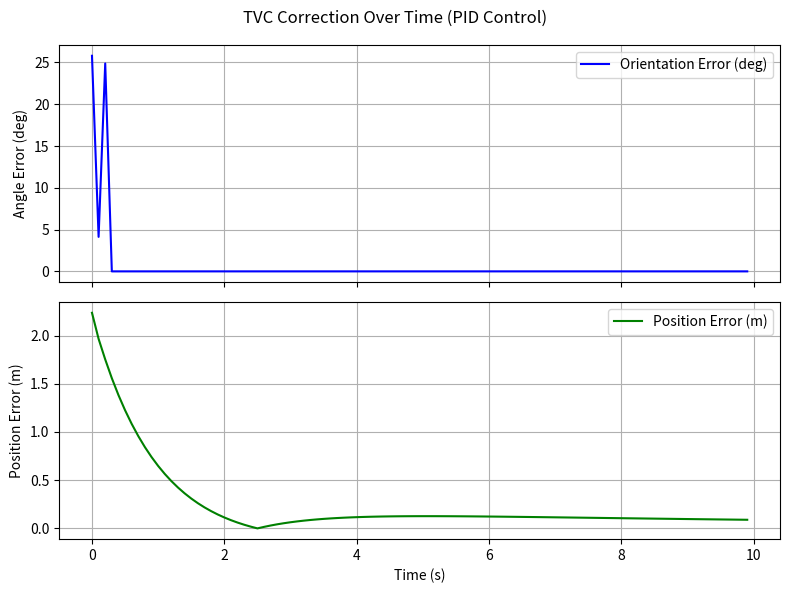

The matplotlib source for this figure:
import numpy as np
from scipy.spatial.transform import Rotation as R
import matplotlib.pyplot as plt

# --- Simulation Parameters ---
dt = 0.1
steps = 100
times = []
time = 0

# Initial pose
p_current = np.array([1.0, 2.0, 0.0])
v_current = np.array([0.0, 0.435, 0.9])
v_current = v_current / np.linalg.norm(v_current)

# Target pose
p_target = np.array([0.0, 0.0, 0.0])
v_target = np.array([0.0, 0.0, 1.0])

# PID gains
Kp_pos = 1.2
Ki_pos = 0.1
Kd_pos = 0.1

Kp_att = 1.5
Ki_att = 1.0
Kd_att = 1.0

# Initialize PID state
pos_integral = np.zeros(3)
pos_prev_error = p_target - p_current

att_integral = 0.0
att_prev_error = 0.0

# Logs for plotting
angle_errors = []
pos_errors = []

def compute_quaternion_error(v1, v2):
    v1 = v1 / np.linalg.norm(v1)
    v2 = v2 / np.linalg.norm(v2)
    cross = np.cross(v1, v2)
    dot = np.dot(v1, v2)
    if np.isclose(dot, -1.0):
        orthogonal = np.array([1, 0, 0]) if not np.isclose(v1[0], 1.0) else np.array([0, 1, 0])
        axis = np.cross(v1, orthogonal)
        axis /= np.linalg.norm(axis)
        return R.from_rotvec(np.pi * axis)
    elif np.isclose(dot, 1.0):
        return R.from_quat([0, 0, 0, 1])
    else:
        axis = cross / np.linalg.norm(cross)
        angle = np.arccos(dot)
        return R.from_rotvec(axis * angle)

# Simulation loop
for _ in range(steps):
    # --- Position PID Control ---
    pos_error = p_target - p_current
    pos_integral += pos_error * dt
    pos_derivative = (pos_error - pos_prev_error) / dt
    pos_correction = Kp_pos * pos_error + Ki_pos * pos_integral + Kd_pos * pos_derivative
    p_current += pos_correction * dt
    pos_prev_error = pos_error

    # --- Orientation PID Control ---
    rot_error = compute_quaternion_error(v_current, v_target)
    angle = rot_error.magnitude()
    axis = rot_error.as_rotvec()

    att_integral += angle * dt
    att_derivative = (angle - att_prev_error) / dt
    att_correction_angle = Kp_att * angle + Ki_att * att_integral + Kd_att * att_derivative
    att_prev_error = angle

    if angle > 1e-6:
        axis_normalized = axis / np.linalg.norm(axis)
        delta_rot = R.from_rotvec(axis_normalized * att_correction_angle * dt)
        v_current = delta_rot.apply(v_current)
        v_current = v_current / np.linalg.norm(v_current)

    # --- Log Errors ---
    angle_errors.append(np.rad2deg(angle))
    pos_errors.append(np.linalg.norm(pos_error))
    times.append(time)
    time+=dt

# Plotting
fig, (ax1, ax2) = plt.subplots(2, 1, figsize=(8, 6), sharex=True)

ax1.plot(times, angle_errors,label='Orientation Error (deg)', color='blue')
ax1.set_ylabel('Angle Error (deg)')
ax1.grid(True)
ax1.legend()

ax2.plot(times, pos_errors, label='Position Error (m)', color='green')
ax2.set_xlabel('Time (s)')
ax2.set_ylabel('Position Error (m)')
ax2.grid(True)
ax2.legend()

plt.suptitle("TVC Correction Over Time (PID Control)")
plt.tight_layout()
plt.show()
